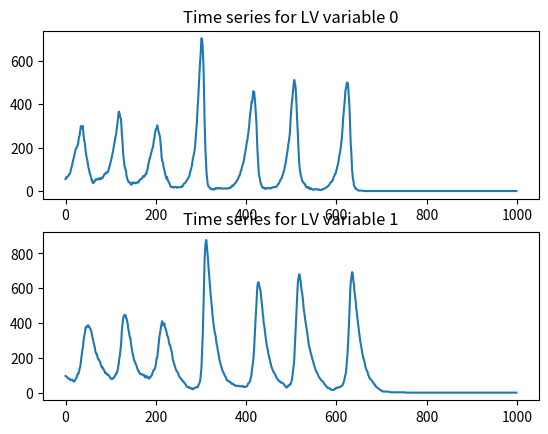
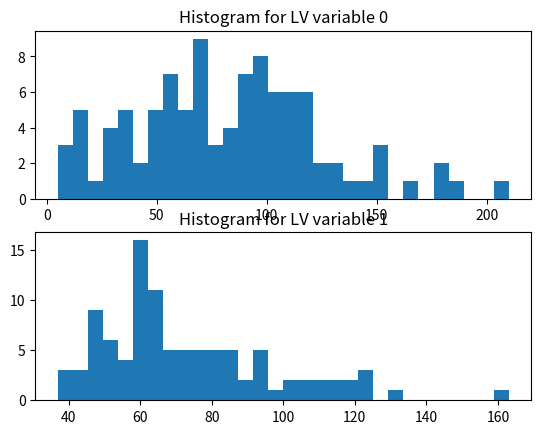
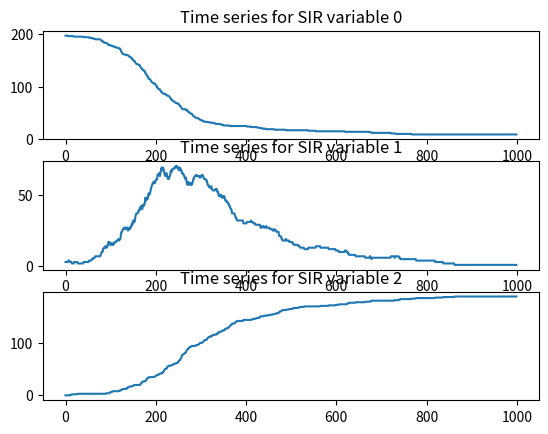
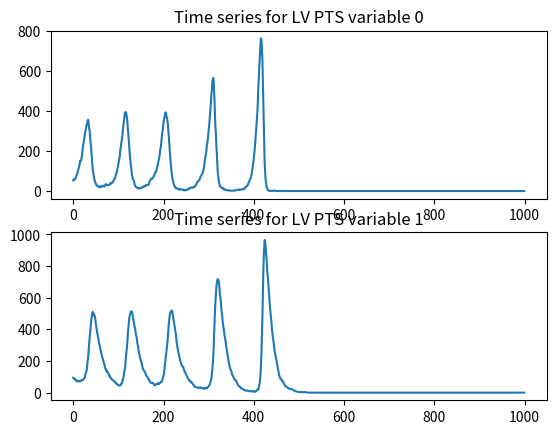

Write Python code to recreate these figures, in order.
# smfsb.py
# Start to implement a few smfsb functions in python
# Using numpy for now, but may switch to JAX at some point

import numpy as np
# import scipy as sp

# class for SPN models

class Spn:
    
    def __init__(self, pre, post, h, m):
        self.pre = np.matrix(pre)
        self.post = np.matrix(post)
        self.h = h
        self.m = np.array(m)
        
    def __str__(self):
        return "pre: {}\npost: {}\nh: {}\nm: {}".format(str(self.pre),
                                str(self.post), str(self.h), str(self.m))

    def stepGillespie(self):
        S = (self.post - self.pre).T
        u, v = S.shape
        def step(x0, t0, deltat):
            t = t0
            x = x0
            termt = t0 + deltat
            while(True):
                h = self.h(x, t)
                h0 = h.sum()
                if (h0 > 1e07):
                    print("WARNING: hazard too large - terminating!")
                    return(x)
                if (h0 < 1e-10):
                    t = 1e99
                else:
                    t = t + np.random.exponential(1.0/h0)
                if (t > termt):
                    return(x)
                j = np.random.choice(v, p=h/h0)
                x = np.add(x, S[:,j].A1)
        return step

    def stepPTS(self, dt = 0.01):
        S = (self.post - self.pre).T
        u, v = S.shape
        def step(x0, t0, deltat):
            x = x0
            t = t0
            termt = t0 + deltat
            while(True):
                h = self.h(x, t)
                r = np.random.poisson(h * dt)
                x = np.add(x, S.dot(r).A1)
                t = t + dt
                if (t > termt):
                    return x
        return step
    

    
# some simulation functions

def simTs(x0, t0, tt, dt, stepFun):
    n = int((tt-t0) // dt) + 1
    u = len(x0)
    mat = np.zeros((n, u))
    x = x0
    t = t0
    mat[1,:] = x
    for i in range(n):
        t = t + dt
        x = stepFun(x, t, dt)
        mat[i,:] = x
    return mat

def simSample(n, x0, t0, deltat, stepFun):
    u = len(x0)
    mat = np.zeros((n, u))
    for i in range(n):
        mat[i,:] = stepFun(x0, t0, deltat)
    return mat


# some example SPN models
    
lv = Spn([[1,0],[1,1],[0,1]], [[2,0],[0,2],[0,0]],
         lambda x, t: np.array([x[0], 0.005*x[0]*x[1], 0.6*x[1]]),
         [50,100])

sir = Spn([[1,1,0],[0,1,0]], [[0,2,0],[0,0,1]],
          lambda x, t: np.array([0.3*x[0]*x[1]/200, 0.1*x[1]]),
          [197, 3, 0])

# TODO: a toy genetic toggle switch?


# some test code
if __name__ == '__main__':
    stepLv = lv.stepGillespie()
    stepSir = sir.stepGillespie()

    print(lv)
    print(lv.m)
    print(stepLv(lv.m, 0, 1.0))
    print(stepLv(lv.m, 0, 1.0))

    print("First generate a LV time series")
    out = simTs(lv.m, 0, 100, 0.1, stepLv)

    import matplotlib.pyplot as plt
    figure, axis = plt.subplots(2)
    for i in range(2):
        axis[i].plot(range(out.shape[0]), out[:,i])
        axis[i].set_title(f'Time series for LV variable {i}')
    plt.savefig("lv-ts.png")

    print("Next look at a LV transition kernel (slow)")
    mat = simSample(100, lv.m, 0, 10, stepLv)
    figure, axis = plt.subplots(2)
    for i in range(2):
        axis[i].hist(mat[:,i],30)
        axis[i].set_title(f'Histogram for LV variable {i}')
    plt.savefig("lv-hist.png")

    print("Generate a SIR time series")
    out = simTs(sir.m, 0, 100, 0.1, stepSir)

    import matplotlib.pyplot as plt
    figure, axis = plt.subplots(3)
    for i in range(3):
        axis[i].plot(range(out.shape[0]), out[:,i])
        axis[i].set_title(f'Time series for SIR variable {i}')
    plt.savefig("sir-ts.png")


    stepLvP = lv.stepPTS()
    print("First generate a LV time series using PTS approx")
    out = simTs(lv.m, 0, 100, 0.1, stepLvP)

    import matplotlib.pyplot as plt
    figure, axis = plt.subplots(2)
    for i in range(2):
        axis[i].plot(range(out.shape[0]), out[:,i])
        axis[i].set_title(f'Time series for LV PTS variable {i}')
    plt.savefig("lv-pts.png")

    
# eof

